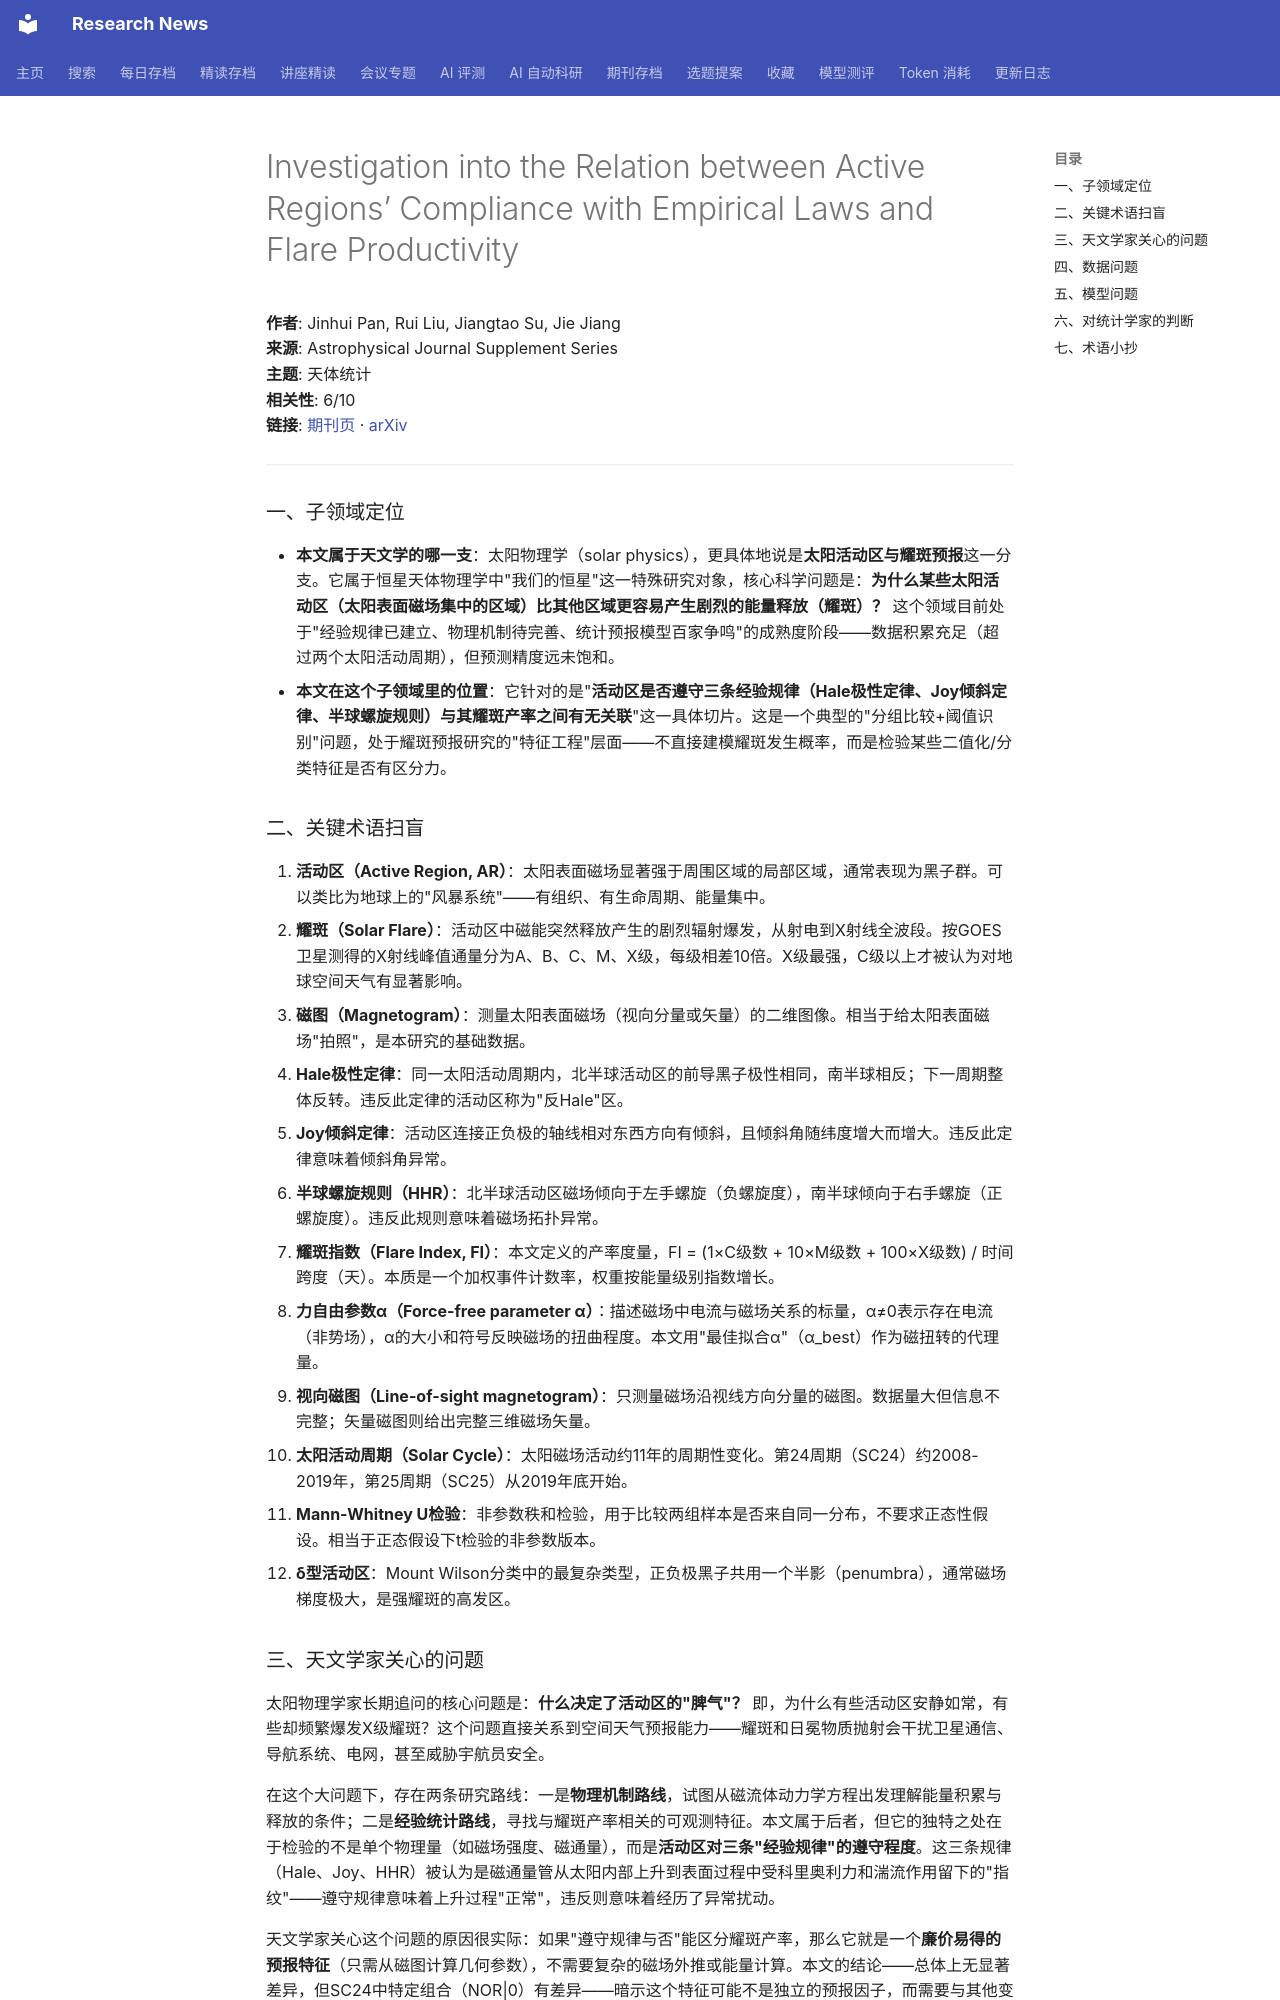

repository: cxy0714/research-news · page: deep_reads/2026-10-15-10.3847_1538-4365_ae88ee/index.html · generator: mkdocs

# Investigation into the Relation between Active Regions’ Compliance with Empirical Laws and Flare Productivity

**作者**: Jinhui Pan, Rui Liu, Jiangtao Su, Jie Jiang  
**来源**: Astrophysical Journal Supplement Series  
**主题**: 天体统计  
**相关性**: 6/10  
**链接**: [期刊页](https://doi.org/10.3847/1538-4365/ae88ee) · [arXiv](https://arxiv.org/abs/2607.08053)

---

### 一、子领域定位

- **本文属于天文学的哪一支**：太阳物理学（solar physics），更具体地说是**太阳活动区与耀斑预报**这一分支。它属于恒星天体物理学中"我们的恒星"这一特殊研究对象，核心科学问题是：**为什么某些太阳活动区（太阳表面磁场集中的区域）比其他区域更容易产生剧烈的能量释放（耀斑）？** 这个领域目前处于"经验规律已建立、物理机制待完善、统计预报模型百家争鸣"的成熟度阶段——数据积累充足（超过两个太阳活动周期），但预测精度远未饱和。
- **本文在这个子领域里的位置**：它针对的是"**活动区是否遵守三条经验规律（Hale极性定律、Joy倾斜定律、半球螺旋规则）与其耀斑产率之间有无关联**"这一具体切片。这是一个典型的"分组比较+阈值识别"问题，处于耀斑预报研究的"特征工程"层面——不直接建模耀斑发生概率，而是检验某些二值化/分类特征是否有区分力。

### 二、关键术语扫盲

1. **活动区（Active Region, AR）**：太阳表面磁场显著强于周围区域的局部区域，通常表现为黑子群。可以类比为地球上的"风暴系统"——有组织、有生命周期、能量集中。
2. **耀斑（Solar Flare）**：活动区中磁能突然释放产生的剧烈辐射爆发，从射电到X射线全波段。按GOES卫星测得的X射线峰值通量分为A、B、C、M、X级，每级相差10倍。X级最强，C级以上才被认为对地球空间天气有显著影响。
3. **磁图（Magnetogram）**：测量太阳表面磁场（视向分量或矢量）的二维图像。相当于给太阳表面磁场"拍照"，是本研究的基础数据。
4. **Hale极性定律**：同一太阳活动周期内，北半球活动区的前导黑子极性相同，南半球相反；下一周期整体反转。违反此定律的活动区称为"反Hale"区。
5. **Joy倾斜定律**：活动区连接正负极的轴线相对东西方向有倾斜，且倾斜角随纬度增大而增大。违反此定律意味着倾斜角异常。
6. **半球螺旋规则（HHR）**：北半球活动区磁场倾向于左手螺旋（负螺旋度），南半球倾向于右手螺旋（正螺旋度）。违反此规则意味着磁场拓扑异常。
7. **耀斑指数（Flare Index, FI）**：本文定义的产率度量，FI = (1×C级数 + 10×M级数 + 100×X级数) / 时间跨度（天）。本质是一个加权事件计数率，权重按能量级别指数增长。
8. **力自由参数α（Force-free parameter α）**：描述磁场中电流与磁场关系的标量，α≠0表示存在电流（非势场），α的大小和符号反映磁场的扭曲程度。本文用"最佳拟合α"（α_best）作为磁扭转的代理量。
9. **视向磁图（Line-of-sight magnetogram）**：只测量磁场沿视线方向分量的磁图。数据量大但信息不完整；矢量磁图则给出完整三维磁场矢量。
10. **太阳活动周期（Solar Cycle）**：太阳磁场活动约11年的周期性变化。第24周期（SC24）约2008-2019年，第25周期（SC25）从2019年底开始。
11. **Mann-Whitney U检验**：非参数秩和检验，用于比较两组样本是否来自同一分布，不要求正态性假设。相当于正态假设下t检验的非参数版本。
12. **δ型活动区**：Mount Wilson分类中的最复杂类型，正负极黑子共用一个半影（penumbra），通常磁场梯度极大，是强耀斑的高发区。

### 三、天文学家关心的问题

太阳物理学家长期追问的核心问题是：**什么决定了活动区的"脾气"？** 即，为什么有些活动区安静如常，有些却频繁爆发X级耀斑？这个问题直接关系到空间天气预报能力——耀斑和日冕物质抛射会干扰卫星通信、导航系统、电网，甚至威胁宇航员安全。

在这个大问题下，存在两条研究路线：一是**物理机制路线**，试图从磁流体动力学方程出发理解能量积累与释放的条件；二是**经验统计路线**，寻找与耀斑产率相关的可观测特征。本文属于后者，但它的独特之处在于检验的不是单个物理量（如磁场强度、磁通量），而是**活动区对三条"经验规律"的遵守程度**。这三条规律（Hale、Joy、HHR）被认为是磁通量管从太阳内部上升到表面过程中受科里奥利力和湍流作用留下的"指纹"——遵守规律意味着上升过程"正常"，违反则意味着经历了异常扰动。

天文学家关心这个问题的原因很实际：如果"遵守规律与否"能区分耀斑产率，那么它就是一个**廉价易得的预报特征**（只需从磁图计算几何参数），不需要复杂的磁场外推或能量计算。本文的结论——总体上无显著差异，但SC24中特定组合（NOR|0）有差异——暗示这个特征可能不是独立的预报因子，而需要与其他变量（如磁通量、复杂度）交互使用。

**当前主流方法的局限**：该领域大量使用相关分析、分组比较（如本文的Mann-Whitney U检验）、以及基于阈值的手工分类。这些方法的问题在于：(1) 分组是离散化的，丢失了连续变量的信息；(2) 多重比较未校正；(3) 没有建立预测模型，只是检验关联；(4) 对选择效应（如观测角度、活动区演化阶段）处理粗糙。
